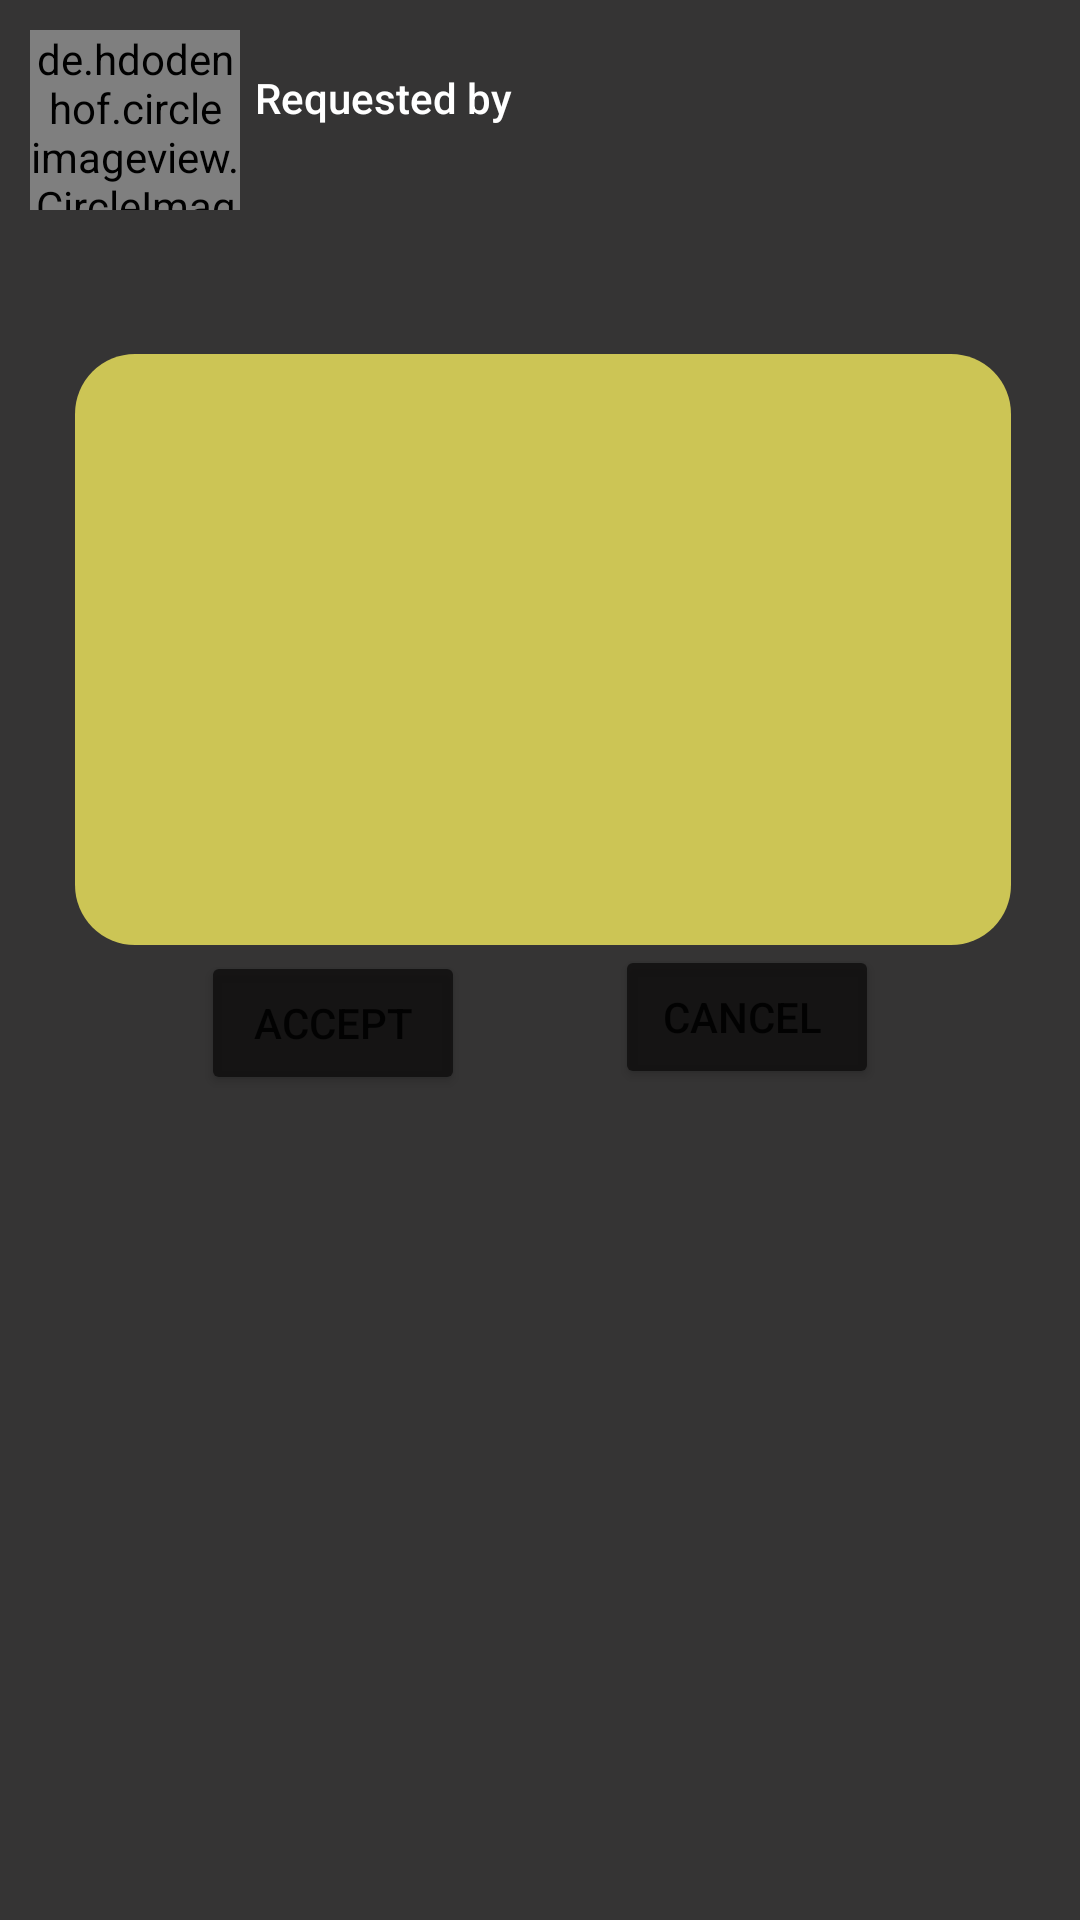

Produce the Android XML layout that renders to this screen, including the resource entries it uses.
<!-- AndroidManifest.xml: application theme AppTheme -->
<!-- res/layout/gig_request.xml -->
<?xml version="1.0" encoding="utf-8"?>
<RelativeLayout xmlns:android="http://schemas.android.com/apk/res/android"
    xmlns:app="http://schemas.android.com/apk/res-auto"
    android:padding="10dp"
    android:layout_width="match_parent"
    android:layout_height="wrap_content"
    android:background="@color/myBlack">

    <de.hdodenhof.circleimageview.CircleImageView
        android:id="@+id/circularUser"
        android:layout_width="70dp"
        android:layout_height="60dp"
        android:src="@color/cardview_light_background" />


    <TextView
        android:id="@+id/gig_user"
        android:layout_width="wrap_content"
        android:layout_height="wrap_content"
        android:layout_alignParentTop="true"
        android:layout_marginStart="5dp"
        android:layout_marginLeft="5dp"
        android:layout_marginTop="13dp"
        android:layout_toEndOf="@+id/circularUser"
        android:layout_toRightOf="@+id/circularUser"
        android:text="Requested by"
        android:textAppearance="@style/TextAppearance.AppCompat.Body2"
        android:textColor="@color/cardview_light_background" />

    <TextView
        android:id="@+id/gig_describe"
        android:layout_width="wrap_content"
        android:layout_height="wrap_content"
        android:layout_below="@+id/circularUser"
        android:layout_alignParentStart="true"
        android:layout_alignParentLeft="true"
        android:layout_marginStart="9dp"
        android:layout_marginLeft="9dp"
        android:layout_marginTop="6dp"
        android:textColor="#ffffff"
        android:padding="10dp" />

    <ImageView
        android:id="@+id/imageView"
        android:layout_width="383dp"
        android:layout_height="197dp"
        android:layout_below="@+id/gig_describe"
        android:scaleType="centerCrop"
        android:layout_alignParentStart="true"
        android:layout_alignParentLeft="true"
        android:layout_alignParentEnd="true"
        android:layout_alignParentRight="true"
        android:layout_marginStart="15dp"
        android:layout_marginLeft="15dp"
        android:layout_marginTop="3dp"
        android:layout_marginEnd="13dp"
        android:layout_marginRight="13dp"
        app:srcCompat="@drawable/rounded_rectangle" />

    <Button
        android:id="@+id/accept_btn"
        android:layout_width="wrap_content"
        android:layout_height="wrap_content"
        android:layout_below="@+id/imageView"
        android:layout_alignParentStart="true"
        android:layout_alignParentLeft="true"
        android:layout_marginStart="57dp"
        android:layout_marginLeft="57dp"
        android:layout_marginTop="2dp"
        android:backgroundTint="@color/myBlack"
        android:text="Accept" />

    <Button
        android:id="@+id/cancel_button"
        android:layout_width="wrap_content"
        android:layout_height="wrap_content"
        android:layout_below="@+id/imageView"
        android:layout_alignParentEnd="true"
        android:layout_alignParentRight="true"
        android:layout_marginTop="0dp"
        android:layout_marginEnd="57dp"
        android:layout_marginRight="57dp"
        android:backgroundTint="@color/myBlack"
        android:text="Cancel " />

</RelativeLayout>
<!-- resources referenced by this layout -->
<resources>
  <color name="myBlack">#D7100F0F</color>
  <!-- drawable rounded_rectangle (drawable) -->
  <?xml version="1.0" encoding="utf-8"?>
  <shape xmlns:android="http://schemas.android.com/apk/res/android"
      android:shape="rectangle">
  <solid
      android:color="#ccc555">
  
  </solid>
      <corners
          android:radius="20dp">
  
      </corners>
  
  
  </shape>
  <style name="AppTheme" parent="Theme.MaterialComponents.DayNight">
          
          <item name="colorPrimary">@color/colorPrimary</item>
          <item name="colorPrimaryDark">@color/colorPrimaryDark</item>
          <item name="colorAccent">@color/colorAccent</item>
          <item name="windowActionBar">false</item>
          <item name="windowNoTitle">true</item>
      </style>
  <color name="colorPrimary">#6200EE</color>
  <color name="colorPrimaryDark">#3700B3</color>
  <color name="colorAccent">#03DAC5</color>
</resources>
